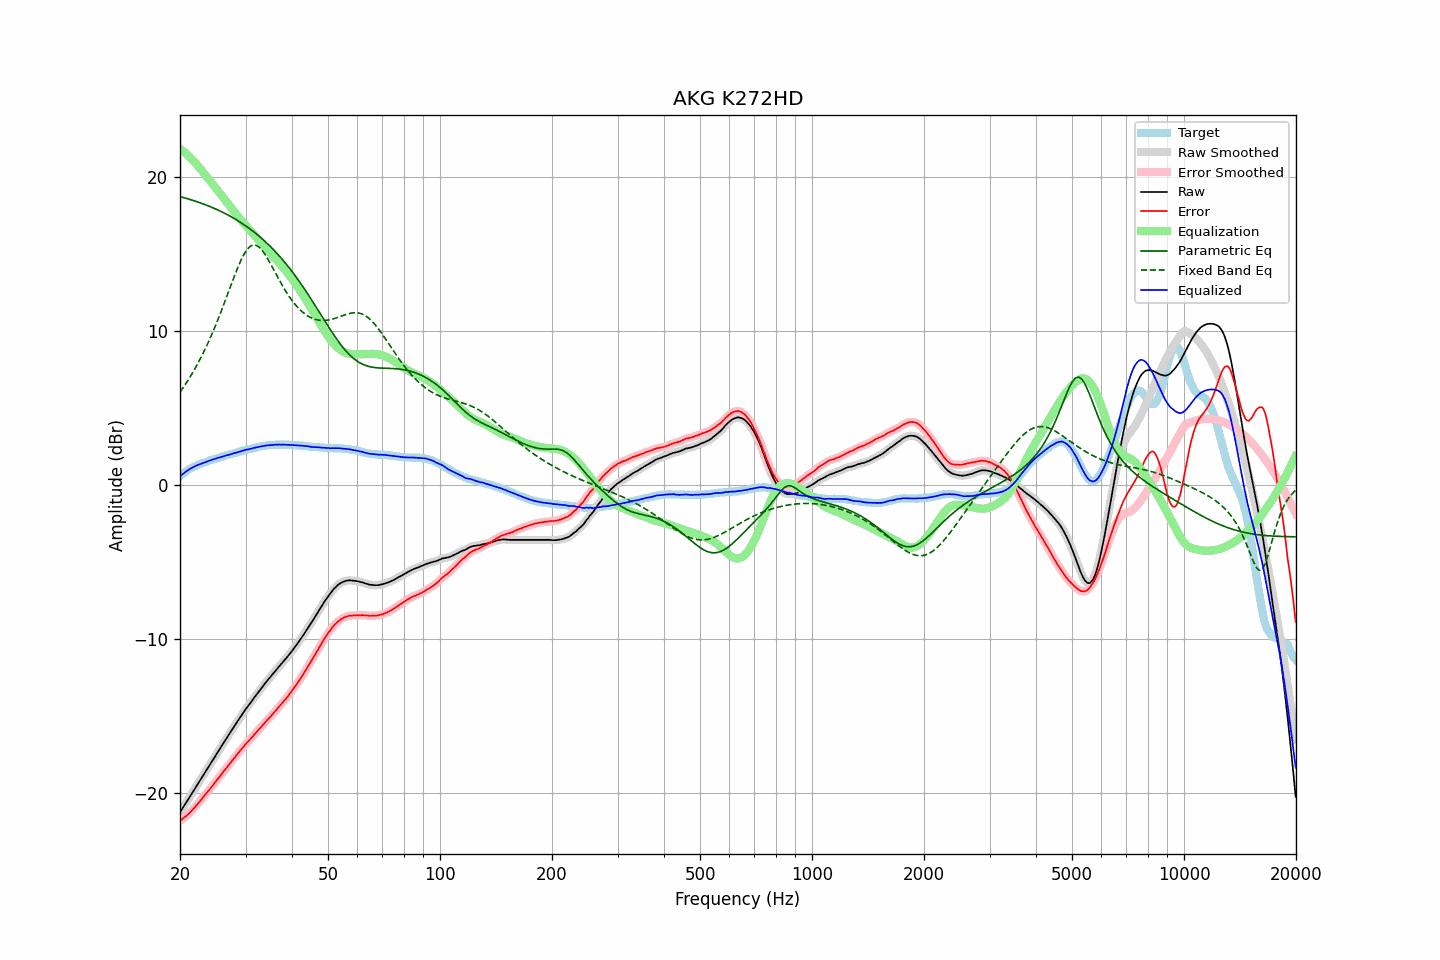

The file beside this chart, header and first rows:
frequency, raw, error, smoothed, error_smoothed, equalization, parametric_eq, fixed_band_eq, equalized_raw, equalized_smoothed, target
20.00, -21.27, -21.83, -21.27, -21.83, 21.83, 18.72, 6.02, 0.56, 0.56, 0.56
20.20, -21.11, -21.76, -21.11, -21.75, 21.75, 18.69, 6.17, 0.64, 0.65, 0.65
20.40, -20.94, -21.66, -20.94, -21.67, 21.67, 18.66, 6.32, 0.73, 0.73, 0.73
20.61, -20.78, -21.58, -20.78, -21.59, 21.59, 18.63, 6.47, 0.81, 0.81, 0.80
20.81, -20.62, -21.50, -20.62, -21.50, 21.50, 18.61, 6.63, 0.88, 0.88, 0.89
21.02, -20.45, -21.42, -20.45, -21.41, 21.40, 18.57, 6.79, 0.95, 0.95, 0.97
21.23, -20.29, -21.32, -20.29, -21.31, 21.30, 18.54, 6.96, 1.02, 1.02, 1.03
21.44, -20.12, -21.20, -20.12, -21.20, 21.20, 18.51, 7.13, 1.08, 1.08, 1.09
21.66, -19.95, -21.09, -19.95, -21.09, 21.09, 18.48, 7.31, 1.14, 1.14, 1.14
21.87, -19.79, -20.97, -19.78, -20.97, 20.98, 18.44, 7.49, 1.19, 1.19, 1.19
22.09, -19.62, -20.85, -19.62, -20.85, 20.86, 18.41, 7.67, 1.24, 1.24, 1.24
22.31, -19.45, -20.73, -19.45, -20.73, 20.73, 18.37, 7.87, 1.29, 1.28, 1.29
22.54, -19.28, -20.61, -19.28, -20.61, 20.61, 18.34, 8.06, 1.32, 1.32, 1.33
22.76, -19.12, -20.48, -19.12, -20.48, 20.48, 18.30, 8.26, 1.36, 1.36, 1.37
22.99, -18.95, -20.35, -18.95, -20.35, 20.35, 18.26, 8.47, 1.40, 1.40, 1.40
23.22, -18.78, -20.22, -18.78, -20.22, 20.23, 18.22, 8.68, 1.45, 1.44, 1.44
23.45, -18.62, -20.09, -18.62, -20.09, 20.10, 18.18, 8.90, 1.48, 1.48, 1.48
23.69, -18.45, -19.97, -18.45, -19.97, 19.97, 18.14, 9.12, 1.52, 1.52, 1.52
23.92, -18.28, -19.83, -18.28, -19.84, 19.84, 18.10, 9.35, 1.56, 1.56, 1.56
24.16, -18.12, -19.72, -18.12, -19.72, 19.71, 18.06, 9.59, 1.59, 1.59, 1.61
24.40, -17.95, -19.58, -17.95, -19.58, 19.58, 18.02, 9.82, 1.63, 1.63, 1.64
24.65, -17.79, -19.45, -17.78, -19.45, 19.45, 17.97, 10.07, 1.66, 1.66, 1.66
24.89, -17.62, -19.30, -17.62, -19.31, 19.31, 17.93, 10.32, 1.70, 1.69, 1.69
25.14, -17.45, -19.17, -17.45, -19.18, 19.18, 17.88, 10.58, 1.73, 1.73, 1.73
25.39, -17.29, -19.04, -17.28, -19.04, 19.04, 17.83, 10.84, 1.76, 1.76, 1.76
25.65, -17.12, -18.92, -17.12, -18.91, 18.91, 17.78, 11.10, 1.79, 1.79, 1.80
25.91, -16.95, -18.77, -16.95, -18.77, 18.77, 17.73, 11.37, 1.82, 1.82, 1.82
26.16, -16.79, -18.63, -16.79, -18.64, 18.64, 17.68, 11.65, 1.85, 1.85, 1.85
26.43, -16.62, -18.51, -16.62, -18.51, 18.51, 17.63, 11.92, 1.89, 1.88, 1.89
26.69, -16.46, -18.38, -16.46, -18.38, 18.37, 17.57, 12.21, 1.91, 1.91, 1.92
26.96, -16.30, -18.25, -16.30, -18.24, 18.24, 17.52, 12.49, 1.94, 1.94, 1.95
27.23, -16.13, -18.11, -16.13, -18.11, 18.11, 17.46, 12.77, 1.97, 1.97, 1.98
27.50, -15.97, -17.98, -15.97, -17.97, 17.97, 17.40, 13.05, 2.00, 2.00, 2.01
27.77, -15.81, -17.83, -15.81, -17.84, 17.84, 17.34, 13.33, 2.03, 2.03, 2.03
28.05, -15.65, -17.71, -15.65, -17.71, 17.71, 17.28, 13.60, 2.06, 2.06, 2.07
28.33, -15.49, -17.57, -15.49, -17.58, 17.58, 17.22, 13.87, 2.09, 2.09, 2.09
28.62, -15.33, -17.45, -15.33, -17.45, 17.45, 17.16, 14.13, 2.12, 2.12, 2.12
28.90, -15.17, -17.32, -15.17, -17.32, 17.32, 17.09, 14.37, 2.15, 2.15, 2.16
29.19, -15.02, -17.20, -15.02, -17.20, 17.20, 17.02, 14.60, 2.18, 2.18, 2.18
29.48, -14.86, -17.08, -14.86, -17.07, 17.07, 16.95, 14.81, 2.22, 2.22, 2.23
29.78, -14.71, -16.95, -14.71, -16.95, 16.95, 16.88, 15.01, 2.24, 2.25, 2.24
30.08, -14.55, -16.82, -14.56, -16.83, 16.83, 16.81, 15.17, 2.28, 2.28, 2.27
30.38, -14.42, -16.72, -14.42, -16.71, 16.72, 16.74, 15.32, 2.29, 2.30, 2.30
30.68, -14.28, -16.61, -14.28, -16.60, 16.60, 16.66, 15.42, 2.32, 2.32, 2.33
30.99, -14.14, -16.49, -14.14, -16.49, 16.48, 16.59, 15.51, 2.34, 2.34, 2.35
31.30, -14.00, -16.37, -14.00, -16.37, 16.36, 16.51, 15.56, 2.36, 2.37, 2.37
31.61, -13.85, -16.25, -13.85, -16.25, 16.25, 16.43, 15.58, 2.40, 2.39, 2.40
31.93, -13.71, -16.13, -13.71, -16.13, 16.13, 16.34, 15.56, 2.42, 2.42, 2.42
32.24, -13.57, -16.00, -13.57, -16.01, 16.01, 16.26, 15.53, 2.45, 2.44, 2.44
32.57, -13.43, -15.90, -13.43, -15.89, 15.90, 16.17, 15.45, 2.47, 2.46, 2.47
32.89, -13.30, -15.78, -13.30, -15.78, 15.78, 16.08, 15.36, 2.48, 2.48, 2.49
33.22, -13.16, -15.67, -13.16, -15.67, 15.66, 15.99, 15.24, 2.51, 2.50, 2.51
33.55, -13.03, -15.55, -13.02, -15.55, 15.55, 15.90, 15.10, 2.52, 2.52, 2.53
33.89, -12.89, -15.43, -12.89, -15.43, 15.43, 15.80, 14.94, 2.54, 2.54, 2.54
34.23, -12.76, -15.32, -12.76, -15.32, 15.32, 15.70, 14.78, 2.56, 2.56, 2.56
34.57, -12.64, -15.21, -12.63, -15.20, 15.20, 15.60, 14.60, 2.56, 2.57, 2.57
34.92, -12.51, -15.09, -12.51, -15.09, 15.09, 15.50, 14.41, 2.58, 2.58, 2.58
35.27, -12.38, -14.98, -12.38, -14.97, 14.97, 15.40, 14.22, 2.59, 2.58, 2.60
35.62, -12.26, -14.85, -12.26, -14.85, 14.85, 15.29, 14.03, 2.59, 2.59, 2.59
35.97, -12.13, -14.72, -12.13, -14.73, 14.73, 15.18, 13.83, 2.60, 2.60, 2.60
... 635 more rows
